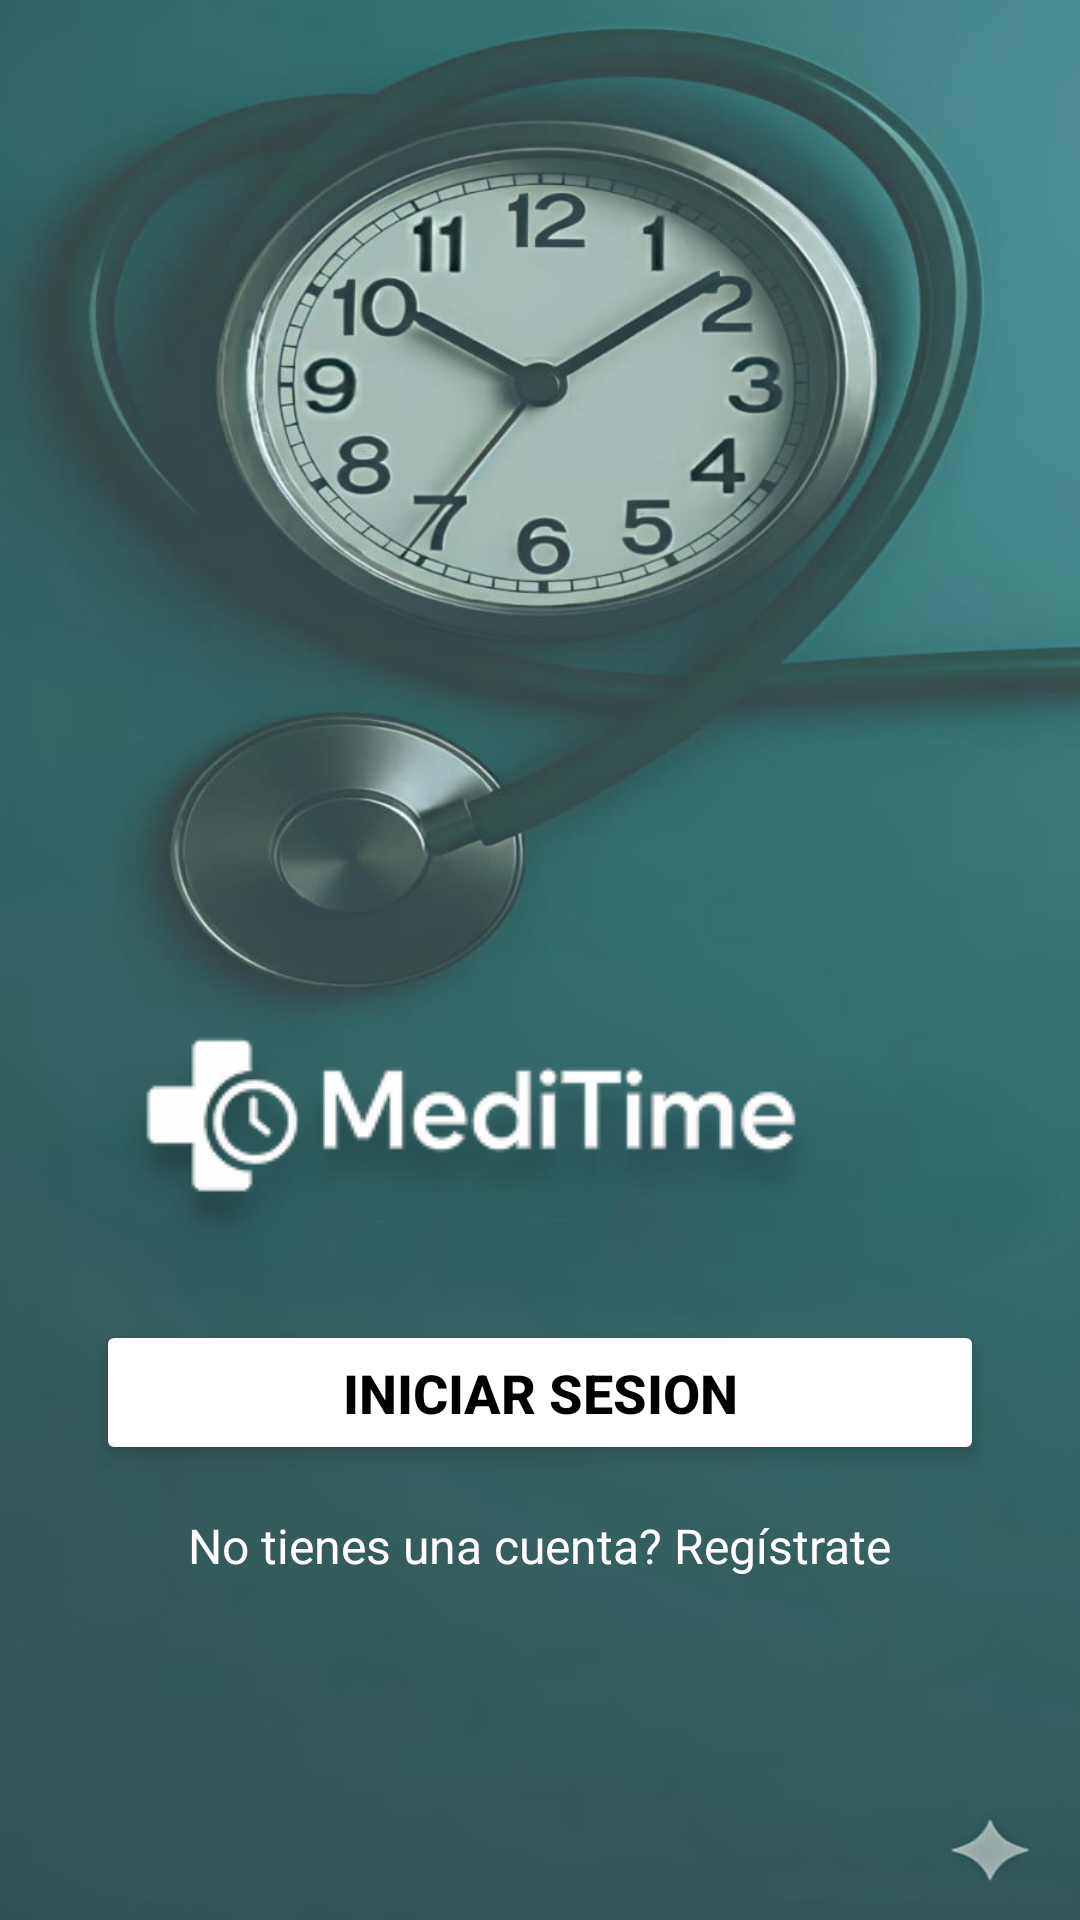

Reconstruct the res/layout file that produces this screen, plus the resources it refers to.
<!-- AndroidManifest.xml: application theme Theme.MediTime -->
<!-- res/layout/activity_main.xml -->
<?xml version="1.0" encoding="utf-8"?>
<androidx.constraintlayout.widget.ConstraintLayout xmlns:android="http://schemas.android.com/apk/res/android"
    xmlns:app="http://schemas.android.com/apk/res-auto"
    xmlns:tools="http://schemas.android.com/tools"
    android:id="@+id/main"
    android:layout_width="match_parent"
    android:layout_height="match_parent"
    tools:context=".MainActivity">

    <RelativeLayout
        android:id="@+id/pantalla_in"
        android:layout_width="match_parent"
        android:layout_height="match_parent"
        android:background="@drawable/fondoreloj">

        <LinearLayout
            android:id="@+id/login_area_container"
            android:layout_width="match_parent"
            android:layout_height="wrap_content"
            android:layout_alignParentBottom="true"
            android:layout_marginBottom="66dp"
            android:gravity="center_horizontal"
            android:orientation="vertical"
            android:paddingStart="32dp"
            android:paddingEnd="32dp"
            android:paddingBottom="48dp"
            app:layout_constraintBottom_toBottomOf="parent"
            app:layout_constraintEnd_toEndOf="parent"
            app:layout_constraintStart_toStartOf="parent">

            <Button
                android:id="@+id/button_iniciar_sesion"
                android:layout_width="match_parent"
                android:layout_height="wrap_content"
                android:layout_marginBottom="16dp"
                android:backgroundTint="@android:color/white"
                android:elevation="4dp"
                android:paddingTop="12dp"
                android:paddingBottom="12dp"
                android:stateListAnimator="@null"
                android:text="Iniciar Sesion"
                android:textColor="@color/black"
                android:textSize="18sp"
                android:textStyle="bold" />

            <TextView
                android:id="@+id/text_registro"
                android:layout_width="wrap_content"
                android:layout_height="wrap_content"
                android:clickable="true"
                android:focusable="true"
                android:text="No tienes una cuenta? Regístrate"
                android:textColor="@color/white"
                android:textSize="16sp" />

        </LinearLayout>

        <ImageView
            android:id="@+id/imageView"
            android:layout_width="wrap_content"
            android:layout_height="wrap_content"
            android:layout_above="@+id/login_area_container"
            android:layout_alignParentEnd="true"
            android:layout_marginEnd="80dp"
            android:layout_marginBottom="12dp"
            app:srcCompat="@drawable/logo" />

    </RelativeLayout>

</androidx.constraintlayout.widget.ConstraintLayout>
<!-- resources referenced by this layout -->
<resources>
  <color name="black">#FF000000</color>
  <color name="white">#FFFFFFFF</color>
  <!-- drawable fondoreloj: jpg bitmap (drawable, 52553 bytes) -->
  <!-- drawable logo: png bitmap (drawable, 16588 bytes) -->
  <style name="Theme.MediTime" parent="Base.Theme.MediTime" />
  <style name="Base.Theme.MediTime" parent="Theme.Material3.DayNight.NoActionBar">
  
          <item name="colorPrimary">@color/verde_principal</item>
  
          <item name="colorOnPrimary">@android:color/white</item>
  
  
      </style>
  <color name="verde_principal">#00A0A0</color>
</resources>
